The GitHub repository hendhamdi/SmartDate_IoT contains a labelled image folder "Date_Dataset" with 11 categories: Deglet Nour dryer, Deglet Nour oily, Deglet Nour oily treated, Deglet Nour semi-dryer, Deglet Nour semi-dryer treated, Deglet Nour semi-oily, Deglet Nour semi-oily treated, alig date variety, bessra date variety, kenta date variety, kintichi date variety. Examples follow, each with its label.

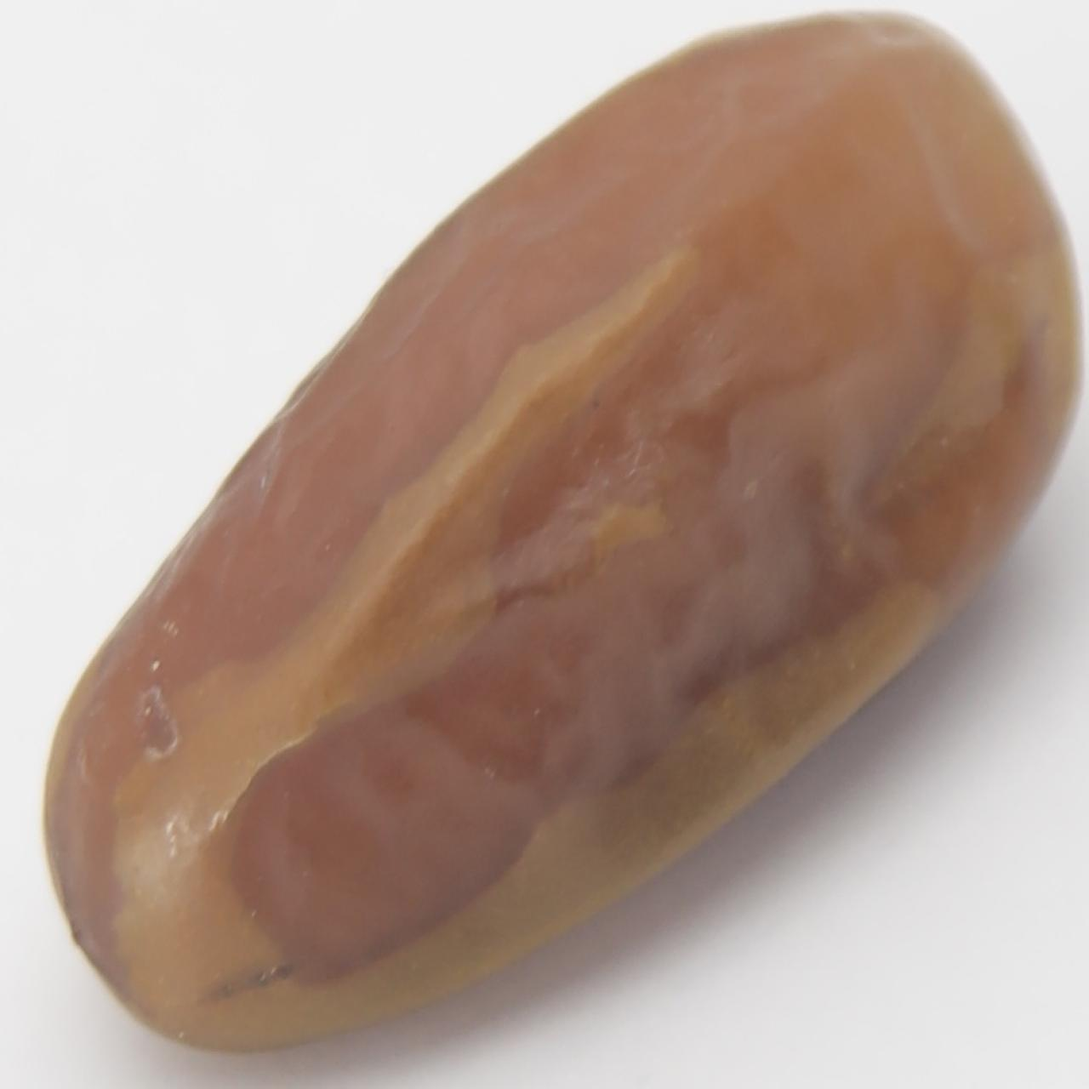
Label: Deglet Nour semi-dryer treated

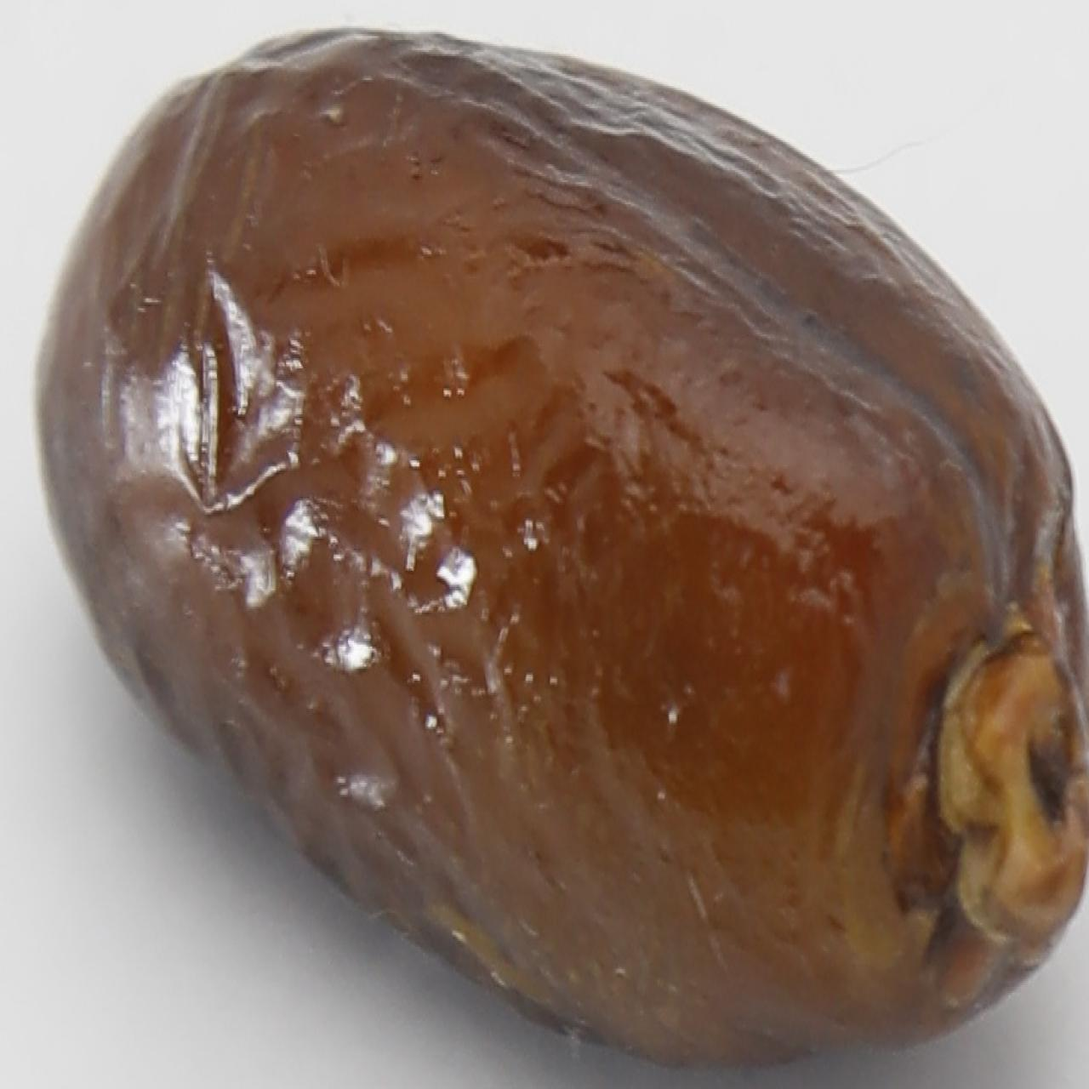
Label: alig date variety

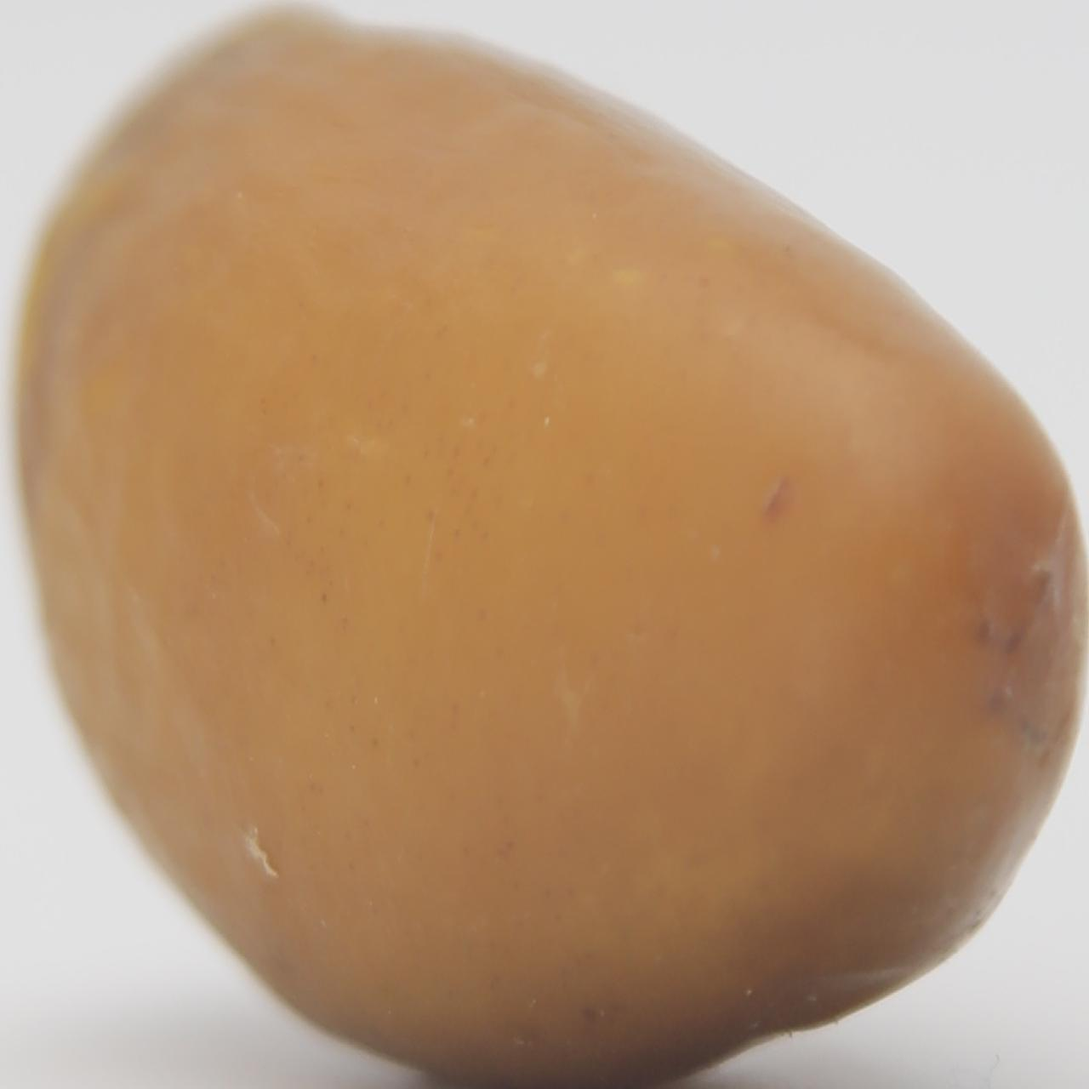
Label: bessra date variety

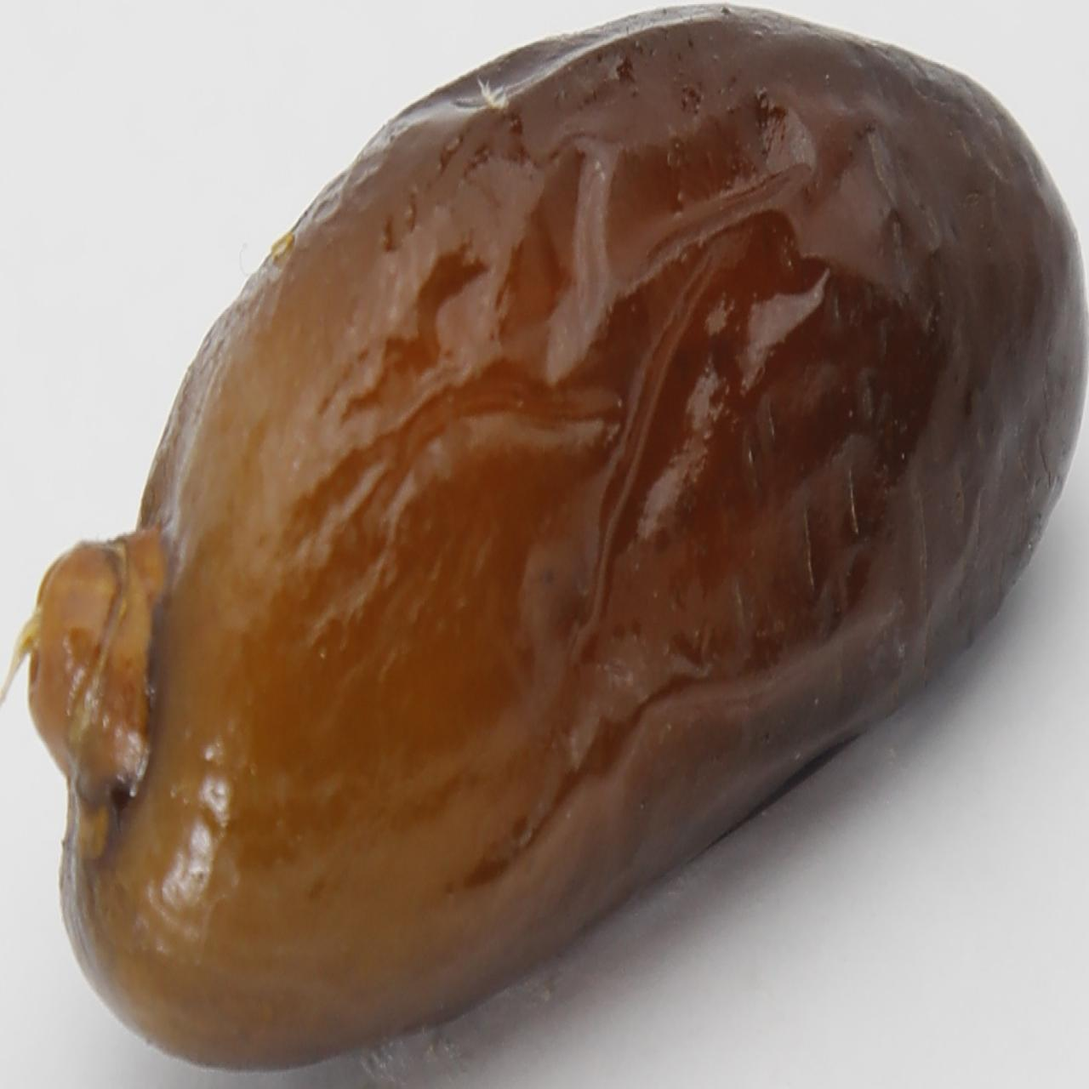
Label: alig date variety

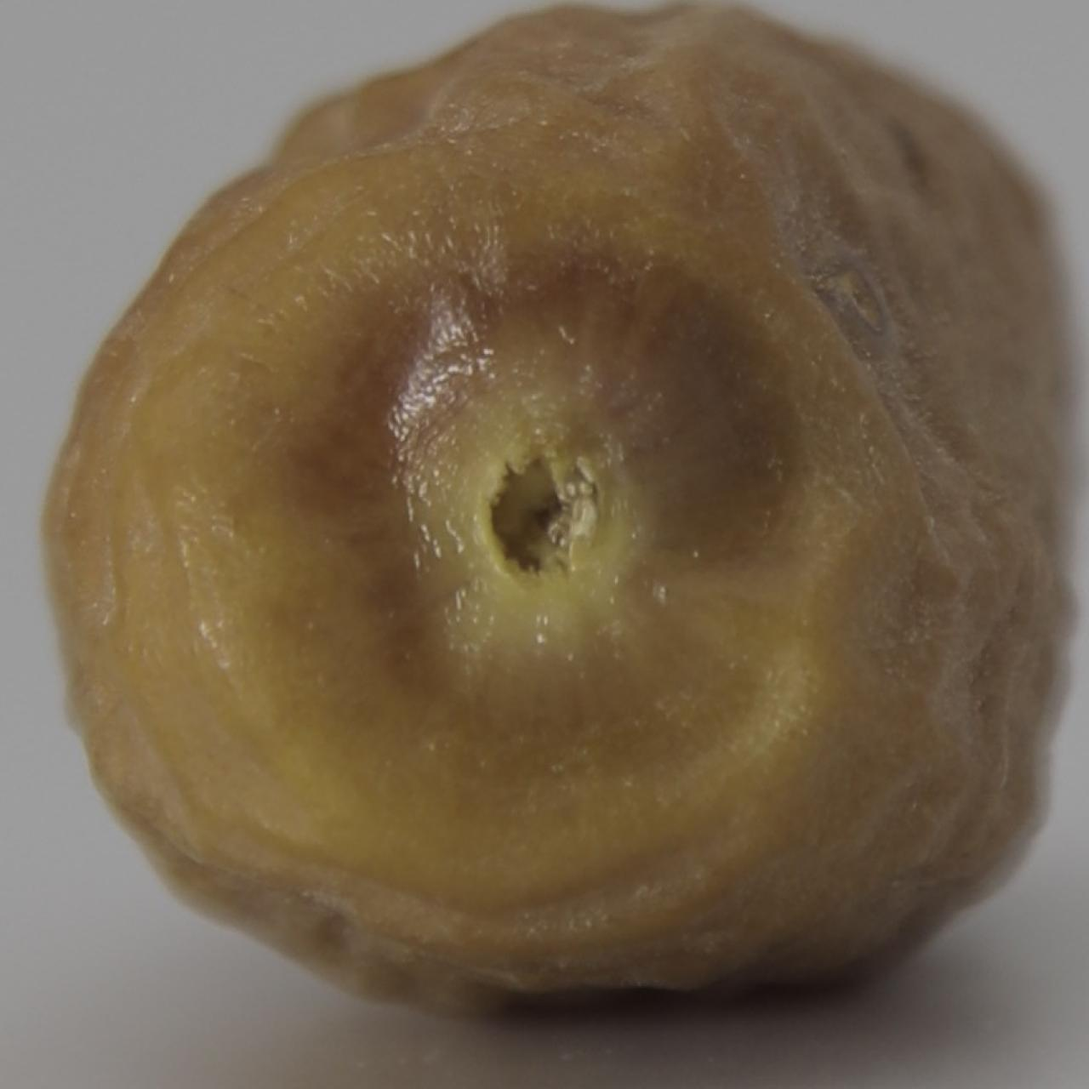
Label: Deglet Nour semi-oily

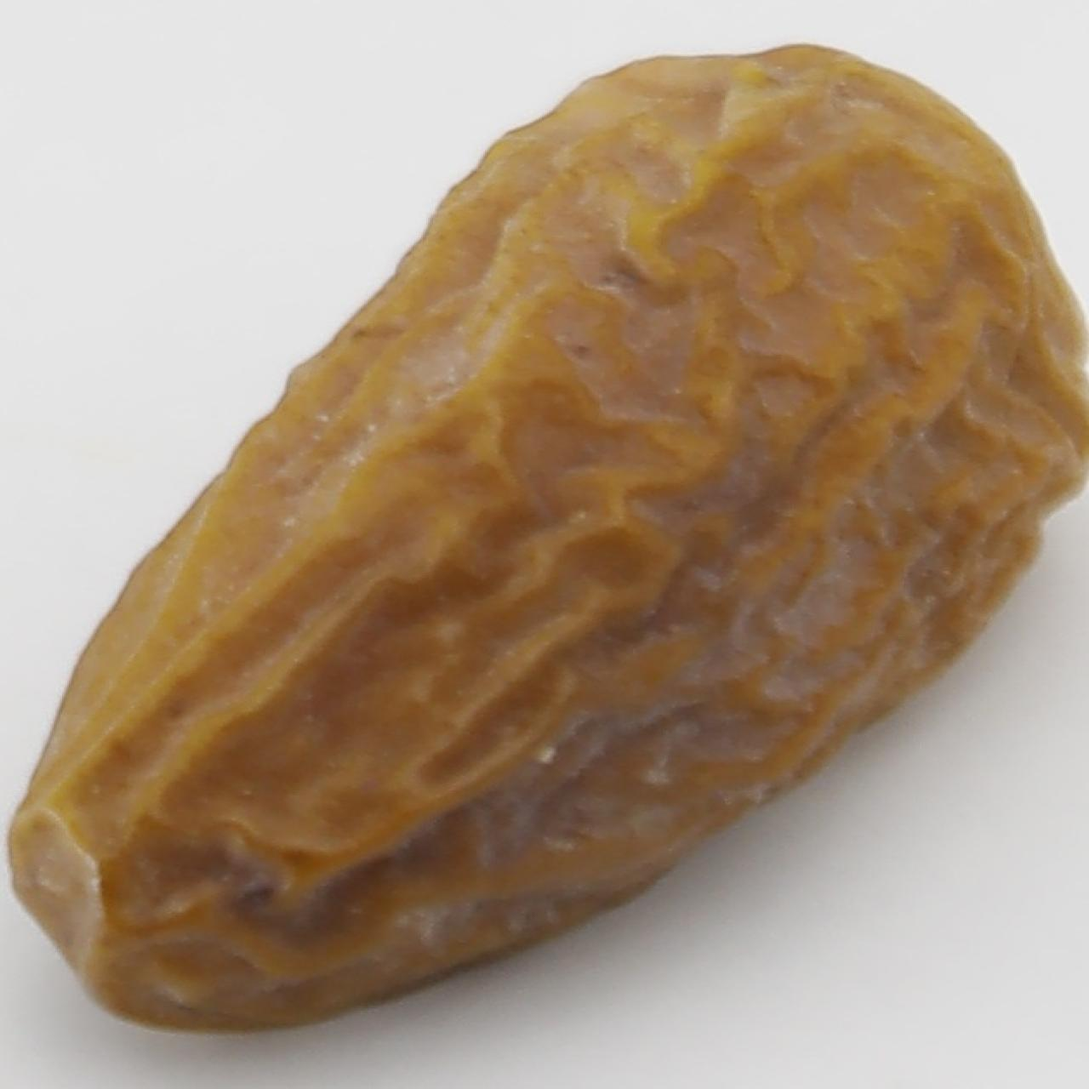
Label: Deglet Nour dryer
